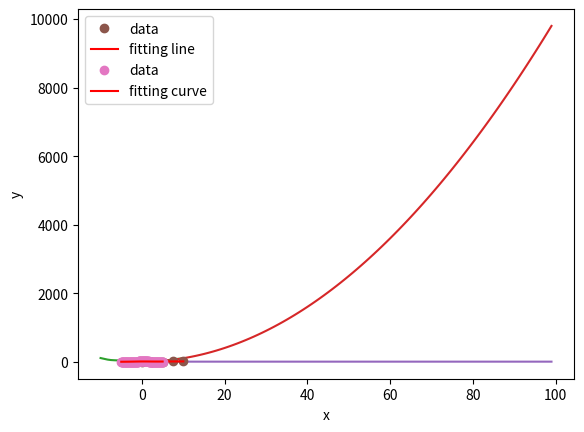

This chart was generated by the following Python code:
# scipy
import numpy as np
import math
import matplotlib.pyplot as plt
from scipy.linalg import *
from scipy.optimize import *
from scipy.integrate import quad
from scipy.stats import linregress

# 연립 방정식
a = np.array([[3, 2, 0],
             [1, -1, 0],
             [0, 5, 1]])
b = np.array([2, 4, -1])
s = solve(a, b)    # 연립 방정식 계산
print(f'(x, y, z) = {s}')    # (x, y, z) = [ 2. -2.  9.]

# 비선형 방정식의 해
x = np.linspace(-1, 1, 101)
plt.plot(x, np.exp(-x))
plt.plot(x, x)
plt.show()

def f(x):
    return x - math.exp(-x)

print(fsolve(f, 0.5))

# 함수의 최솟값
def f(x):
    return x ** 2 + 10 * np.sin(x)

x = np.arange(-10, 10, 0.1)
plt.plot(x, f(x))
plt.show()

print(fmin_bfgs(f, 0))    # 0에서 시작해서 탐색
print(fmin_bfgs(f, 6))    # 6에서 시작해서 탐색

# 수치적분
def f1(x): return x ** 2
def f2(x): return np.exp(-x)

x = np.arange(0, 100)
plt.plot(x, f1(x))
plt.plot(x, f2(x))
plt.show()

print(quad(f1, 0, 1))    # (0.3333333333333333, 3.700743415417188e-15)
print(quad(f2, 0, np.inf))    # (1.0, 5.842605965544164e-11)

# 선형 회귀
x = np.linspace(0, 10, 5)
y = [1.5, 3.1, 4.2, 5.8, 7.3]

slope, intercept, r_value, p_value, std_err = linregress(x, y)
'''
slope: 기울기
intercept: 절편
r_value: 상관계수
p_vluae: 예측 불확실성
std_err: 표준편차
'''
print(f'slope = {slope:.3f}')    # slope = 1.907
print(f'intercept = {intercept:.3f}')    # intercept = 1.520

yfit = slope * x + intercept

plt.plot(x, y, 'o', label='data')
plt.plot(x, yfit, 'r', label='fitting line')
plt.legend()
plt.xlabel('x')
plt.ylabel('y')
plt.show()

# 비선형 회귀
def func(x, a, b, c):
    return a * x + b * np.exp(-c * x ** 2)

x = np.linspace(-5, 5, 101)
y = 0.6 * x + 5 * np.exp(-0.2 * x ** 2) + np.random.rand(101)

popt, pcov = curve_fit(func, x, y)
print(popt)    # [0.58163607 5.35975701 0.14709613]

yfit = func(x, *popt)

plt.plot(x, y, 'o', label='data')
plt.plot(x, yfit, 'r', label='fitting curve')
plt.legend()
plt.xlabel('x')
plt.ylabel('y')
plt.show()

